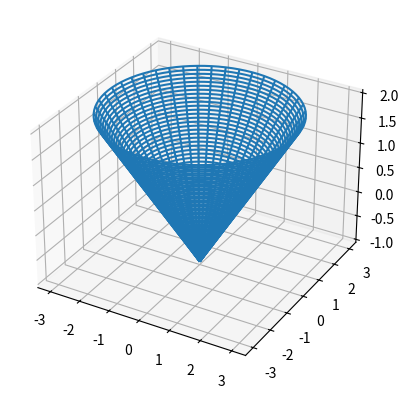

Here is the Python script that generated this plot:
#!/usr/bin/env python2
# coding=utf-8
"""
Toy example for plotting
"""
import matplotlib
import matplotlib.pyplot as plt
from mpl_toolkits.mplot3d import Axes3D
import numpy as np


def main():
    fig = plt.figure()
    ax = fig.add_subplot(111, projection='3d')

    # Set up the grid in polar
    theta = np.linspace(0, 2 * np.pi, 90)
    r = np.linspace(0, 3, 50)
    tt, rr = np.meshgrid(theta, r)

    # Then calculate xx, yy, and zz
    xx = rr * np.cos(tt)
    yy = rr * np.sin(tt)
    zz = np.sqrt(xx ** 2 + yy ** 2) - 1

    # Set the zz values outside your range to NaNs so they aren't plotted
    # zz[zz < 0] = np.nan
    # zz[zz > 2.1] = np.nan
    ax.plot_wireframe(xx, yy, zz)
    # Does it work if coordinates are flattened beforehand (1D array instead of 2D mesh?)
    try:
        ax.plot_wireframe(xx.flatten(), yy.flatten(), zz.flatten())
    except ValueError:
        print("Caught error: Arguments xx,yy,zz must be 2-dimensional.")

    # ax.set_zlim(0, 2)

    plt.show()

    return
    fig = plt.figure()
    ax = fig.add_subplot(111, projection='3d')

    # Make data
    u = np.linspace(0, 2 * np.pi, 10)
    v = np.linspace(0, np.pi, 10)
    # u = np.linspace(0, 2 * np.pi, 100)
    # v = np.linspace(0, np.pi, 100)
    xx = 10 * np.outer(np.cos(u), np.sin(v))
    yy = 10 * np.outer(np.sin(u), np.sin(v))
    zz = 10 * np.outer(np.ones(np.size(u)), np.cos(v))

    # Plot the surface
    ax.plot_surface(xx, yy, zz, color='b', alpha=0.1)
    ax.plot_surface(0.25*xx, 0.25*yy, 0.25*zz, color='r', alpha=1)

    plt.show()

    return
    # Plot data
    x = np.linspace(0, 5, 20)
    y = x ** 2

    # A figure with manual axes
    fig = plt.figure()
    axes = fig.add_axes([0.1, 0.1, 0.8, 0.8])  # left, bottom, width, height (range 0 to 1)
    curve = axes.plot(x, y, 'r', alpha=0.1, label=r"$y = x^2$")
    axes.set_xlabel(r'$x$')
    axes.set_ylabel(r'$y$')
    axes.set_title('the new title')
    axes.grid(True)

    axes_inner = fig.add_axes([0.2, 0.5, 0.4, 0.3])  # inset axes
    axes_inner.plot(y, x, 'g', label=r"$x = \sqrt{y}$")
    axes_inner.set_xlabel(r'$y$')
    axes_inner.set_ylabel(r'$x$')
    axes_inner.set_title('inverse')

    axes.legend(loc='best')
    axes_inner.legend(loc='best')

    plt.show()
    return

    # A figure with automatic and tight axes
    fig, axes = plt.subplots(nrows=1, ncols=2)
    for ax in axes:
        ax.plot(x, y, 'r')
        ax.set_xlabel('x')
        ax.set_ylabel('y')
        ax.set_title('title')

    fig.tight_layout()
    plt.show()

    print("Plot done")


if __name__ == '__main__':
    main()
